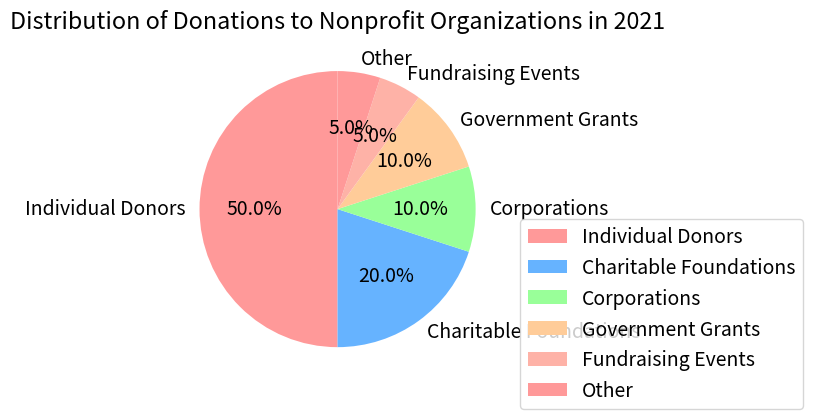

Python code for this plot: (Note: this script raises an exception after producing the figure.)

import matplotlib
import matplotlib.pyplot as plt
import numpy as np

#Set the figure size
plt.figure(figsize=(8, 8))

#Set the font size
matplotlib.rcParams.update({'font.size': 14})

# Set the color 
colors = ['#ff9999','#66b3ff','#99ff99','#ffcc99', '#feb2a7']

# Set the label 
labels = ['Individual Donors','Charitable Foundations','Corporations','Government Grants','Fundraising Events','Other']

# Set the data
data = np.array([50,20,10,10,5,5])

# Set the subplot
plt.subplot(111)

# Set the pie chart
plt.pie(data, labels=labels, autopct='%1.1f%%', colors=colors, startangle=90)

# Set the title
plt.title("Distribution of Donations to Nonprofit Organizations in 2021")

# Set the legend
plt.legend(labels, loc='best', bbox_to_anchor=(1, 0.5))

# Set the tight layout
plt.tight_layout()

# Save the figure
plt.savefig('pie chart/png/155.png')

# Clear the figure
plt.clf()
